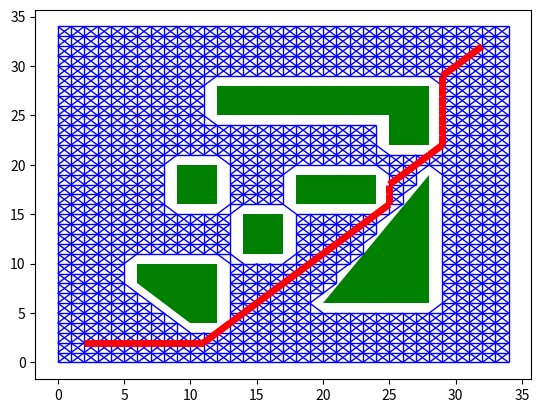

Source code (Python):
from math import sqrt
from matplotlib import collections
import numpy as np
import matplotlib.pyplot as plt

LEN_GRAPH = 35

class Node:
    
    def __init__ (self, ID, Coordinate):
        self.Coordinate = Coordinate
        self.ID = ID
        self.Neighbors = []
        
    def add_neighbor(self, Neighbor):
        self.Neighbors.append(Neighbor)
        
class Edge:
    
    def __init__(self, StartNode, EndNode):
        self.StartNode = StartNode
        self.EndNode = EndNode

class Graph:
    
    def __init__(self, Edges):
        self.Edges = Edges
        
    def add_edge(self, Edge):
        self.Edges.append(Edge)

class Shape:
    
    def __init__ (self):
        self.Coordinates = []
        
    def add_point(self, Coordinate):
        self.Coordinates.append(Coordinate)
        
'''Determine if a node is within a polygon
A lot of simplifications can be made if the shape
is a rectangle or a right triangle with x, y axes aligned
with 2 of the sides'''


def inside_polygon(polygon, point):
    #Square

    if len(polygon) == 2:
        x_min, y_min = polygon[0][0], polygon[0][1]
        x_max, y_max = polygon[1][0], polygon[1][1]
        
        if x_min <= point[0] <= x_max and y_min <= point[1] <= y_max:
            return True
        return False
    
    #Triangle   
    if len(polygon) == 3:
        
        epsilon = 0.00001
        
        x_1, y_1 = polygon[0][0], polygon[0][1]
        x_mid, y_mid = polygon[1][0], polygon[1][1]
        x_3, y_3 = polygon[2][0], polygon[2][1]
        
        m = (y_3 - y_1)/(x_3 - x_1)
        
        b = y_1 - m*x_1
        
        if min(y_1, y_3) - epsilon >= point[1] \
        or max(y_1, y_3) + epsilon <= point[1]\
        or min(x_1, x_3) - epsilon >= point[0]\
        or max(x_1, x_3) + epsilon <= point[0]:
            return False
        
        if min(y_1, y_3) == y_mid and y_mid < m*x_mid + b:
            if point[1] - epsilon <= m*point[0] + b:
                return True
            return False
        elif max(y_1, y_3) == y_mid and y_mid > m*x_mid + b:
            if point[1] + epsilon >= m*point[0] + b:
                return True
            return False

def inside_region(node):
    
    coordinate = node.Coordinate
    flag = False
    if 0 <= coordinate[0] <= LEN_GRAPH - 1 and 0 <= coordinate[1] <= LEN_GRAPH - 1:
        flag = True
    
    return flag

'''Generate a list of all nodes in the graph'''
def generate_all_nodes(sparse = False):
    
    nodes = []
    
    if sparse:
        for i in range(LEN_GRAPH*LEN_GRAPH):
            nodes.append(0)
            
    for i in range(LEN_GRAPH):
        for j in range(LEN_GRAPH):
            
            node = Node(i*LEN_GRAPH + j, (i, j))
            inside_polygon_flag = False
            
            for shape in shapes:
                if inside_polygon(shape.Coordinates, node.Coordinate):
                    inside_polygon_flag = True
                    
            if not inside_polygon_flag and inside_region(node) and not sparse:
                nodes.append(node)
            elif not inside_polygon_flag and inside_region(node):
                nodes[i*LEN_GRAPH + j] = node
                
    return nodes
            
'''Generate a list of all edges in the graph'''

def generate_all_edges(return_nodes = False):
    
    nodes = generate_all_nodes()
    node_ids = [node.ID for node in nodes]
    
    edges = []
    
    for node_orig in nodes:
        
        #Check 4 directions
        check_nodes = [
            node_orig.ID + 1, #north
            node_orig.ID + LEN_GRAPH, #east
            node_orig.ID + LEN_GRAPH + 1, #northeast
            node_orig.ID + LEN_GRAPH - 1, #southeast
        ]
        
        for i, node_dest in enumerate (check_nodes):
            if node_dest in node_ids:
                
                node_dest = nodes[node_ids.index(node_dest)]
                dist = calculate_euclidean_distance(
                    node_dest.Coordinate,
                    node_orig.Coordinate
                )
                
                #Hacky! Python has issues with rounding sometimes
                if dist < sqrt(2) + 0.01:
                    edge = Edge(node_orig, node_dest)
                    edges.append(edge)
            
    return edges
        
def visualize_nodes(nodes):
    
    node_x = [node.Coordinate[0] for node in nodes]
    node_y = [node.Coordinate[1] for node in nodes]
    plt.plot(node_x, node_y, 'ro')
    plt.show()
    
def visualize_edges(edges):
    
    line_segs = []

    for edge in edges:
        line_segs.append([edge.StartNode.Coordinate, edge.EndNode.Coordinate])

    line_segs = collections.LineCollection(line_segs)
    fig, ax = plt.subplots()
    ax.add_collection(line_segs)
    ax.autoscale()
    fig.show()
    
def calculate_euclidean_distance(c1, c2):
    return sqrt((c1[0] -  c2[0])**2 + (c1[1] - c2[1])**2)
    
def construct_graph():
    
    edges = generate_all_edges()
    graph = Graph([])
    for edge in edges:
        graph.add_edge(edge)
        
    graph.ConnectivityGraph = generate_graph_dict()
        
    return graph

#Please refactor in future if I ever decide to improve upon project - runs O(n^2)
'''Generate a dictionary of all node IDs followed by their neighboring nodes'''

def generate_graph_dict():
    
    graph_dict = {}
    nodes = generate_all_nodes()
    node_ids = [node.ID for node in nodes]
    
    for node_orig in nodes:
        
        #Check all 8 directions
        check_nodes = [
            node_orig.ID + 1, #north
            node_orig.ID + LEN_GRAPH, #east
            node_orig.ID + LEN_GRAPH + 1, #northeast
            node_orig.ID + LEN_GRAPH - 1, #southeast 
            node_orig.ID - 1, #south
            node_orig.ID - LEN_GRAPH, #west
            node_orig.ID - LEN_GRAPH + 1, #northwest
            node_orig.ID - LEN_GRAPH - 1 #southwest
        ]
        
        for i, node_dest in enumerate (check_nodes):
            if node_dest in node_ids:
                
                node_dest = nodes[node_ids.index(node_dest)]
                dist = calculate_euclidean_distance(
                    node_dest.Coordinate,
                    node_orig.Coordinate
                )
                
                #Hacky! Python has issues with rounding sometimes
                if dist < sqrt(2) + 0.01:
                    if node_orig.ID not in graph_dict:
                        graph_dict[node_orig.ID] = [node_dest.ID]
                    else:
                        graph_dict[node_orig.ID].append(node_dest.ID)
                        
    return graph_dict
    
def a_star():
    
    graph = construct_graph()
    closed_set = []
    open_set = []
    
    coord_begin = (2, 2)
    coord_end = (32, 32)
    
    nodes = generate_all_nodes(sparse = True)

    #Compute heuristic cost function, initialize cost function at inf
    
    for node in nodes:
        #We don't need to set a massive distance - the total distance is less than 100
        #And setting it at infinity gives numerical issues
        if node is not 0:
            node.Cost = 100
            node.HeuristicCost = calculate_euclidean_distance(
                node.Coordinate, 
                coord_end #End_Node Coordinate
            )

    #This is our beginning node
    nodes[LEN_GRAPH*coord_begin[0] + coord_begin[1]].Cost =\
    nodes[LEN_GRAPH*coord_begin[0] + coord_begin[1]].HeuristicCost
    node_current = nodes[LEN_GRAPH*coord_begin[0] + coord_begin[1]]
    open_set.append(node_current.ID)
         
    while open_set:
        
        #Find the index of the current node from the open set
        node_current_id = open_set[np.argmin(np.array(\
        [nodes[open_set[i]].Cost + nodes[open_set[i]].HeuristicCost\
        for i in range(len(open_set))]))]
        
        if nodes[node_current_id].Coordinate == coord_end:
            
            path = []
            
            while True:
                try:
                    path.append(node_current_id)
                    node_current_id = nodes[node_current_id].Origin
                except AttributeError:
                    return path
        
        closed_set.append(node_current_id)
        del open_set[open_set.index(node_current_id)]
        
        node_list = graph.ConnectivityGraph[node_current_id]
        
        #Node has been visited - let's move on
        for node_id in node_list:
            if node_id in closed_set:
                continue
            
            #Update cost
            temp_cost = nodes[node_current_id].Cost +\
            calculate_euclidean_distance(nodes[node_current_id].Coordinate,\
            nodes[node_id].Coordinate)
            
            if node_id not in open_set:
                open_set.append(node_id)
                
            #There is a better path - ignore
            elif temp_cost >= nodes[node_id].Cost:
                continue
            
            #Update costs, origin
            nodes[node_id].Origin = node_current_id
            nodes[node_id].Cost = temp_cost
            nodes[node_id].HeuristicCost = temp_cost + nodes[node_id].HeuristicCost
    
    #Check to make sure openset is not null - if it is, then there is NO path      
    assert open_set
        
def print_path():
    
    edges = generate_all_edges()
    fig, ax = plt.subplots()
    
    line_segs = []
    colors = []
    linewidth = []
    
    for shape in shapes:
        if len(shape.Coordinates) == 2:
            coordinates = [
                (shape.Coordinates[0][0], shape.Coordinates[0][1]),
                (shape.Coordinates[0][0], shape.Coordinates[1][1]),
                (shape.Coordinates[1][0], shape.Coordinates[1][1]),
                (shape.Coordinates[1][0], shape.Coordinates[0][1])
            ]
        else:
            coordinates = shape.Coordinates
            
        ax.fill([coordinates[i][0] for i in range(len(coordinates))], 
                [coordinates[i][1] for i in range(len(coordinates))], 
                'g')
            
    for edge in edges:
        line_segs.append([edge.StartNode.Coordinate, edge.EndNode.Coordinate])
        colors.append('b')
        linewidth.append(1)

    nodes = generate_all_nodes(sparse = True)
    path = a_star()

    for i in range(1, len(path)):
        line_segs.append((nodes[path[i]].Coordinate, nodes[path[i - 1]].Coordinate))
        colors.append('r')
        linewidth.append(5)

    line_segs = collections.LineCollection(
        line_segs, 
        colors = colors, 
        linewidth = linewidth)
    ax.add_collection(line_segs)
    ax.autoscale()
    fig.show()
    
if __name__ == '__main__':
    #Declare all the shapes
    
    s1 = Shape()
    s1.add_point((6, 8))
    s1.add_point((12, 10))
    
    s2 = Shape()
    s2.add_point((9, 16))
    s2.add_point((12, 20))
    
    s3 = Shape()
    s3.add_point((14, 11))
    s3.add_point((17, 15))
    
    s4 = Shape()
    s4.add_point((28, 19))
    s4.add_point((28, 6))
    s4.add_point((20, 6))
    
    s5 = Shape()
    s5.add_point((18, 16))
    s5.add_point((24, 19))
    
    s6 = Shape()
    s6.add_point((10, 4))
    s6.add_point((12, 8))
    
    s7 = Shape()
    s7.add_point((10, 4))
    s7.add_point((10, 8))
    s7.add_point((6, 8))
    
    s8 = Shape()
    s8.add_point((12, 25))
    s8.add_point((28, 28))
    
    s9 = Shape()
    s9.add_point((25, 22))
    s9.add_point((28, 25))
    
    shapes = [s1, s2, s3, s4, s5, s6, s7, s8, s9]
    
    #Generate the graph
    
    print_path()
